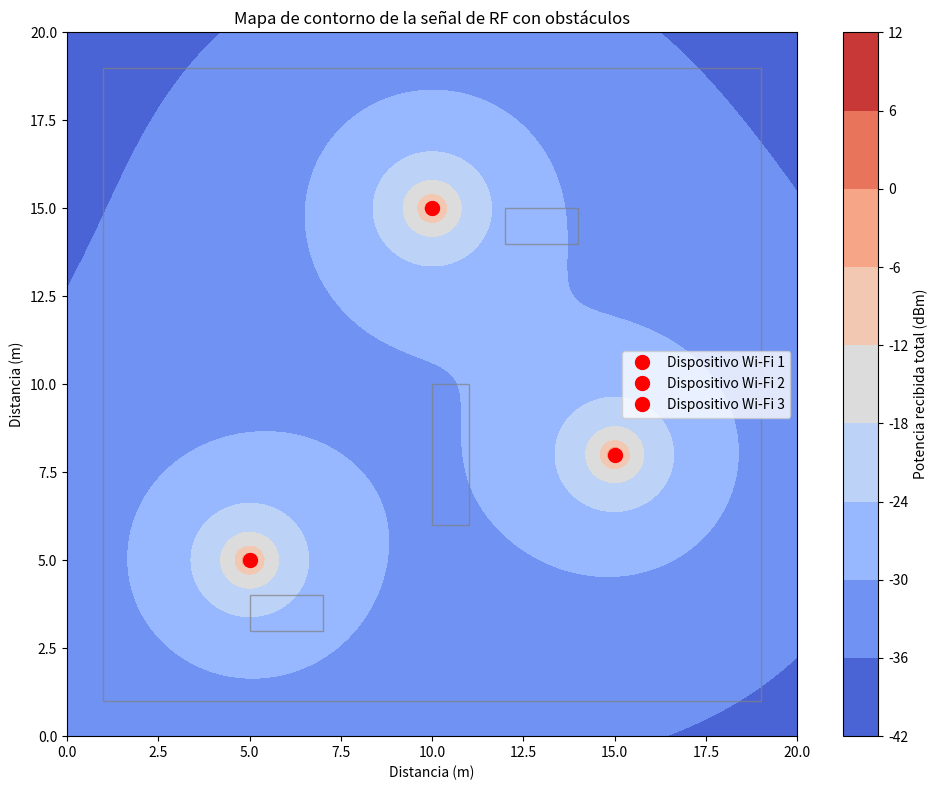

Write the Python code that produced this figure.
import numpy as np
import matplotlib.pyplot as plt
import matplotlib.patches as patches
import math

# Parámetros de simulación
width = 20  # Ancho en metros
height = 20  # Alto en metros
resolution = 200  # Resolución del mapa
device_positions = [(5, 5), (10, 15), (15, 8)]  # Posiciones (x, y) en metros
frequency = 2.4e9  # Frecuencia en Hz (2.4 GHz)
tx_power = 20  # Potencia de transmisión en dBm

# Obstáculos
obstacles = [
    { # Paredes exteriores (simulado como un obstáculo grande)
        'vertices': [(1, 1), (19, 1), (19, 19), (1, 19)],
        'permittivity': 4,
        'conductivity': 0.02,
        'roughness': 0.1,
        'attenuation': 10
    },
    { # Escritorio 1
        'vertices': [(5, 3), (7, 3), (7, 4), (5, 4)],
        'permittivity': 2.5,
        'conductivity': 0.01,
        'roughness': 0.05,
        'attenuation': 10
    },
    { # Escritorio 2
        'vertices': [(12, 14), (14, 14), (14, 15), (12, 15)],
        'permittivity': 2.5,
        'conductivity': 0.01,
        'roughness': 0.05,
        'attenuation': 10
    },
    { # Partición
        'vertices': [(10, 6), (10, 10), (11, 10), (11, 6)],
        'permittivity': 3,
        'conductivity': 0.015,
        'roughness': 0.05,
        'attenuation': 10
    }
]
obstacle_attenuation = 10  # Atenuación por obstáculo en dB (usar solo como ejemplo, realmente se calcularía basado en las propiedades)

def trace_rays(device_pos, X, Y, obstacles):
    rays = []
    
    # Parámetros del lanzamiento de rayos
    num_rays = 360  # Número de rayos a lanzar (uno cada grado)
    max_depth = 5  # Máxima profundidad de recursión (número de reflexiones/transmisiones)
    
    # Ángulos de lanzamiento de los rayos (en radianes)
    launch_angles = [math.radians(angle) for angle in range(num_rays)]
    
    for angle in launch_angles:
        # Punto de inicio del rayo (posición del dispositivo)
        start_pos = device_pos
        
        # Dirección inicial del rayo
        direction = (math.cos(angle), math.sin(angle))
        
        # Lanzar el rayo
        ray = launch_ray(start_pos, direction, obstacles, max_depth)
        
        # Agregar el rayo a la lista de rayos
        rays.append(ray)
    
    return rays

def launch_ray(start_pos, direction, obstacles, max_depth):
    # Crear un nuevo rayo
    ray = Ray(start_pos, direction)
    
    # Verificar la intersección con obstáculos
    closest_intersection = find_closest_intersection(start_pos, direction, obstacles)
    
    if closest_intersection is not None:
        # Actualizar el punto final del rayo
        ray.end_pos = closest_intersection.point
        
        # Verificar si se alcanzó la máxima profundidad de recursión
        if max_depth > 0:
            # Calcular la nueva dirección del rayo reflejado o transmitido
            new_direction = calculate_reflected_direction(direction, closest_intersection.normal)
            
            # Lanzar un nuevo rayo desde el punto de intersección
            reflected_ray = launch_ray(closest_intersection.point, new_direction, obstacles, max_depth - 1)
            
            # Agregar el rayo reflejado o transmitido al rayo actual
            ray.add_child(reflected_ray)
    
    return ray

def find_closest_intersection(start_pos, direction, obstacles):
    closest_intersection = None
    min_distance = float('inf')
    
    for obstacle in obstacles:
        intersection = intersect_ray_obstacle(start_pos, direction, obstacle)
        
        if intersection is not None:
            distance = calculate_distance(start_pos, intersection.point)
            
            if distance < min_distance:
                min_distance = distance
                closest_intersection = intersection
    
    return closest_intersection

def intersect_ray_obstacle(start_pos, direction, obstacle):
    # Implementación del cálculo de intersección entre un rayo y un obstáculo utilizando la recta paramétrica y la ecuación del plano
    
    # Obtener los vértices del obstáculo
    vertices = obstacle['vertices']
    
    # Calcular el vector normal del plano del obstáculo
    v1 = (vertices[1][0] - vertices[0][0], vertices[1][1] - vertices[0][1])
    v2 = (vertices[2][0] - vertices[0][0], vertices[2][1] - vertices[0][1])
    normal = (v1[1] * v2[0] - v1[0] * v2[1], v1[0] * v2[1] - v1[1] * v2[0])
    
    # Calcular el parámetro t de la intersección utilizando la ecuación del plano
    denominator = normal[0] * direction[0] + normal[1] * direction[1]
    if denominator == 0:
        return None
    
    t = ((vertices[0][0] - start_pos[0]) * normal[0] + (vertices[0][1] - start_pos[1]) * normal[1]) / denominator
    
    # Verificar si la intersección está dentro de los límites del obstáculo
    if t < 0:
        return None
    
    intersection_point = (start_pos[0] + t * direction[0], start_pos[1] + t * direction[1])
    
    if not is_point_inside_obstacle(intersection_point, vertices):
        return None
    
    return Intersection(intersection_point, normal)

def is_point_inside_obstacle(point, vertices):
    # Verificar si un punto está dentro de un obstáculo utilizando el algoritmo de ray casting
    
    inside = False
    for i in range(len(vertices)):
        j = (i + 1) % len(vertices)
        if ((vertices[i][1] > point[1]) != (vertices[j][1] > point[1])) and (point[0] < (vertices[j][0] - vertices[i][0]) * (point[1] - vertices[i][1]) / (vertices[j][1] - vertices[i][1]) + vertices[i][0]):
            inside = not inside
    
    return inside

def calculate_reflected_direction(incident_direction, surface_normal):
    # Calcular la dirección del rayo reflejado utilizando la ley de reflexión
    
    dot_product = incident_direction[0] * surface_normal[0] + incident_direction[1] * surface_normal[1]
    reflected_direction = (incident_direction[0] - 2 * dot_product * surface_normal[0],
                           incident_direction[1] - 2 * dot_product * surface_normal[1])
    
    return reflected_direction

def calculate_distance(point1, point2):
    # Calcular la distancia euclidiana entre dos puntos
    
    dx = point2[0] - point1[0]
    dy = point2[1] - point1[1]
    distance = math.sqrt(dx**2 + dy**2)
    
    return distance

class Ray:
    def __init__(self, start_pos, direction):
        self.start_pos = start_pos
        self.end_pos = None
        self.direction = direction
        self.children = []
    
    def add_child(self, child_ray):
        self.children.append(child_ray)

class Intersection:
    def __init__(self, point, normal):
        self.point = point
        self.normal = normal

def calculate_ht(X, rays, obstacles):
    ht = np.zeros_like(X, dtype=complex)
    for ray in rays:
        # Calcular el retardo del rayo
        delay = calculate_delay(ray)
        
        # Calcular los coeficientes de reflexión y transmisión
        reflection_coefs = calculate_reflection_coefficients(ray, obstacles)
        transmission_coefs = calculate_transmission_coefficients(ray, obstacles)
        
        # Calcular la contribución del rayo a h(t)
        ht += calculate_ray_contribution(ray, reflection_coefs, transmission_coefs, delay, frequency)

def calculate_delay(ray):
    # Calcular el retardo del rayo basado en la longitud del camino
    # ...
    return delay

def calculate_reflection_coefficients(ray, obstacles):
    # Calcular los coeficientes de reflexión para cada pared en la que se refleja el rayo
    # Utilizar las ecuaciones de Fresnel según las propiedades de los materiales
    # ...
    return reflection_coefs

def calculate_transmission_coefficients(ray, obstacles):
    # Calcular los coeficientes de transmisión para cada pared que atraviesa el rayo
    # Utilizar las ecuaciones de Fresnel según las propiedades de los materiales
    # ...
    return transmission_coefs

def calculate_ray_contribution(ray, reflection_coefs, transmission_coefs, delay, frequency):
    # Calcular la contribución del rayo a h(t) según la ecuación (5) de la ITU
    omega = 2 * np.pi * frequency  # Frecuencia angular
    
    # Producto de los coeficientes de reflexión
    reflection_prod = np.prod(reflection_coefs)
    
    # Producto de los coeficientes de transmisión  
    transmission_prod = np.prod(transmission_coefs)
    
    # Factor de atenuación debido a la longitud del camino
    path_attenuation = 1 / ray.path_length
    
    # Exponencial compleja del retardo de fase
    phase_delay = cmath.exp(-1j * omega * delay)
    
    # Contribución completa del rayo a h(t)
    ray_contribution = (reflection_prod * transmission_prod * path_attenuation * 
                        phase_delay * np.eye(1, dtype=complex))
    
    return ray_contribution

def calculate_rx_power_from_ht(ht, tx_power):
    # Calcular la potencia recibida a partir de la respuesta al impulso h(t)
    # ...
    return rx_power

# Calculo complejo
def calculate_rx_power(X, Y, device_pos, frequency, tx_power, obstacles):
    wavelength = 3e8 / frequency  # Longitud de onda en metros
    
    # Paso 1: Trazar rayos desde el transmisor hasta el receptor
    rays = trace_rays(device_pos, X, Y, obstacles)
    
    # Paso 2: Calcular la respuesta al impulso h(t)
    ht = calculate_ht(X, rays, obstacles)
    
    # Paso 3: Calcular la potencia recibida a partir de h(t)
    rx_power = calculate_rx_power_from_ht(ht, tx_power)
    
    return rx_power

# Calculo simplificado
def calculate_rx_power1(X, Y, device_pos, frequency, tx_power, obstacles):
    wavelength = 3e8 / frequency  # Longitud de onda en metros
    distance = np.sqrt((X - device_pos[0])**2 + (Y - device_pos[1])**2)
    
    # Paso 1: Trazar rayos desde el transmisor hasta el receptor
    # Implementar el algoritmo de trazado de rayos
    
    # Paso 2: Calcular las pérdidas por reflexión para cada rayo
    # Implementar el cálculo de pérdidas por reflexión
    
    # Paso 3: Calcular las pérdidas por transmisión para cada rayo
    # Implementar el cálculo de pérdidas por transmisión
    
    # Paso 4: Calcular las pérdidas por difracción para cada rayo (opcional)
    # Implementar el cálculo de pérdidas por difracción
    
    # Paso 5: Calcular la atenuación total para cada rayo
    # Sumar las pérdidas por reflexión, transmisión y difracción
    
    # Paso 6: Calcular la contribución de cada rayo en el receptor
    # Considerar la amplitud y fase de cada rayo
    
    # Calcular la pérdida de trayectoria log-distance (solo pérdida por espacio libre)
    path_loss = 20 * np.log10(4 * np.pi * distance / wavelength)
    rx_power = tx_power - path_loss
    
    return rx_power

def calculate_total_rx_power(X, Y, device_positions, frequency, tx_power, obstacles):
    rx_power_total = np.zeros_like(X)
    for pos in device_positions:
        rx_power = calculate_rx_power1(X, Y, pos, frequency, tx_power, obstacles)
        rx_power_total += 10**(rx_power / 10)  # Sumar las potencias en escala lineal
    rx_power_total_dbm = 10 * np.log10(rx_power_total)  # Convertir a dBm
    return rx_power_total_dbm

def create_heatmap(X, Y, rx_power_total_dbm, device_positions, obstacles):
    plt.figure(figsize=(10, 8))
    contour = plt.contourf(X, Y, rx_power_total_dbm, cmap='coolwarm')
    plt.colorbar(contour, label='Potencia recibida total (dBm)')
    for i, pos in enumerate(device_positions):
        plt.plot(pos[0], pos[1], 'ro', markersize=10, label=f'Dispositivo Wi-Fi {i+1}')
    for obstacle in obstacles:
        vertices = obstacle['vertices']
        poly = patches.Polygon(vertices, fill=False, color='gray', alpha=0.7)
        plt.gca().add_patch(poly)
    plt.xlabel('Distancia (m)')
    plt.ylabel('Distancia (m)')
    plt.title('Mapa de contorno de la señal de RF con obstáculos')
    plt.legend()
    plt.tight_layout()
    plt.show()

def simulate_rf_signal(width, height, resolution, device_positions, frequency, tx_power, obstacles):
    x = np.linspace(0, width, resolution)
    y = np.linspace(0, height, resolution)
    X, Y = np.meshgrid(x, y)
    rx_power_total_dbm = calculate_total_rx_power(X, Y, device_positions, frequency, tx_power, obstacles)
    create_heatmap(X, Y, rx_power_total_dbm, device_positions, obstacles)

# Ejecutar la simulación
simulate_rf_signal(width, height, resolution, device_positions, frequency, tx_power, obstacles)